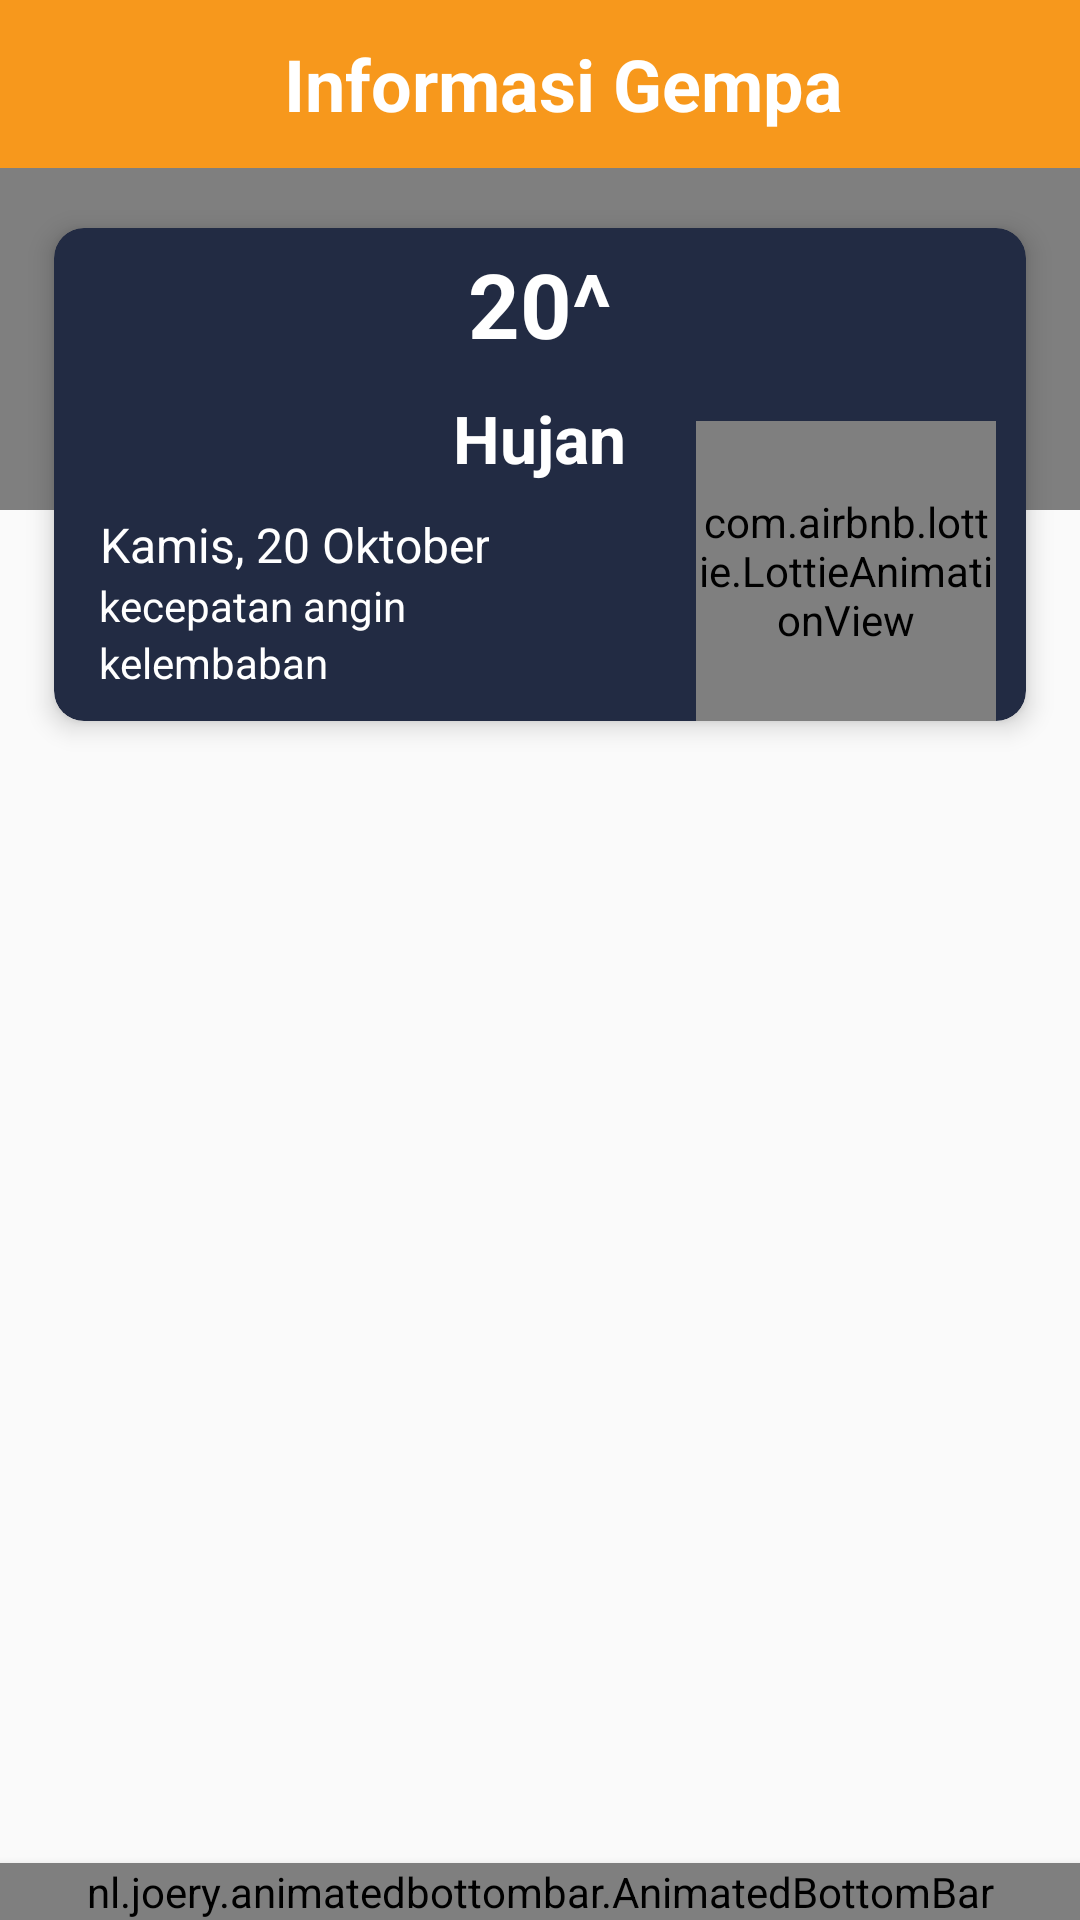

Produce the Android XML layout that renders to this screen, including the resource entries it uses.
<!-- AndroidManifest.xml: application theme AppTheme -->
<!-- res/layout/activity_main.xml -->
<?xml version="1.0" encoding="utf-8"?>

<RelativeLayout xmlns:android="http://schemas.android.com/apk/res/android"
    xmlns:app="http://schemas.android.com/apk/res-auto"
    android:layout_width="match_parent"
    android:layout_height="match_parent">

    <xyz.sahildave.arclayout.ArcLayout
        android:layout_width="match_parent"
        android:layout_height="170dp"
        app:arc_cropCurve="cropConcave"
        app:arc_height="48dp"
        app:arc_position="bottom">

        <LinearLayout
            android:layout_width="match_parent"
            android:layout_height="match_parent"
            android:background="@color/colorAccent"
            android:orientation="vertical"
            android:scaleType="fitXY" />

    </xyz.sahildave.arclayout.ArcLayout>

    <androidx.appcompat.widget.Toolbar
        android:id="@+id/toolbar"
        android:layout_width="match_parent"
        android:layout_height="wrap_content"
        android:background="@color/colorAccent">

        <RelativeLayout
            android:layout_width="match_parent"
            android:layout_height="wrap_content"
            android:orientation="horizontal">

            <TextView
                android:layout_width="wrap_content"
                android:layout_height="wrap_content"
                android:layout_centerInParent="true"
                android:layout_centerVertical="true"
                android:text="@string/app_name"
                android:textColor="@android:color/white"
                android:textSize="24sp"
                android:textStyle="bold" />

        </RelativeLayout>

    </androidx.appcompat.widget.Toolbar>

    <include
        android:id="@+id/layoutCuaca"
        layout="@layout/layout_cuaca"
        android:layout_width="match_parent"
        android:layout_height="wrap_content"
        android:layout_below="@id/toolbar"
        android:layout_marginStart="18dp"
        android:layout_marginTop="20dp"
        android:layout_marginEnd="18dp"
        android:layout_marginBottom="10dp" />

    <androidx.coordinatorlayout.widget.CoordinatorLayout
        android:layout_width="match_parent"
        android:layout_height="match_parent"
        android:layout_below="@+id/layoutCuaca">

        <FrameLayout
            android:id="@+id/frameContainer"
            android:layout_width="match_parent"
            android:layout_height="match_parent" />

        <nl.joery.animatedbottombar.AnimatedBottomBar
            android:id="@+id/tabNavigation"
            android:layout_width="match_parent"
            android:layout_height="wrap_content"
            android:layout_gravity="bottom"
            android:background="@drawable/bg_half_rounded"
            android:elevation="5dp"
            app:abb_animationDuration="500"
            app:abb_animationInterpolator="@android:anim/overshoot_interpolator"
            app:abb_indicatorAppearance="round"
            app:abb_indicatorColor="@android:color/white"
            app:abb_indicatorHeight="5dp"
            app:abb_indicatorMargin="30dp"
            app:abb_selectedIndex="1"
            app:abb_selectedTabType="text"
            app:abb_tabAnimation="slide"
            app:abb_tabColor="@android:color/white"
            app:abb_tabColorSelected="@android:color/white"
            app:abb_tabs="@menu/navigation" />

    </androidx.coordinatorlayout.widget.CoordinatorLayout>

</RelativeLayout>
<!-- res/layout/layout_cuaca.xml (included above) -->
<?xml version="1.0" encoding="utf-8"?>

<androidx.cardview.widget.CardView xmlns:android="http://schemas.android.com/apk/res/android"
    xmlns:app="http://schemas.android.com/apk/res-auto"
    android:layout_width="match_parent"
    android:layout_height="220dp"
    android:layout_marginStart="10dp"
    android:layout_marginEnd="10dp"
    android:layout_marginBottom="10dp"
    app:cardBackgroundColor="@color/colorPrimary"
    app:cardCornerRadius="10dp"
    app:cardElevation="5dp">

    <LinearLayout
        android:layout_width="match_parent"
        android:layout_height="match_parent"
        android:orientation="vertical">

        <TextView
            android:id="@+id/tvTempeatur"
            android:layout_width="wrap_content"
            android:layout_height="wrap_content"
            android:layout_gravity="center"
            android:layout_marginTop="5dp"
            android:text="20^"
            android:textColor="@android:color/white"
            android:textSize="30sp"
            android:textStyle="bold" />

        <TextView
            android:id="@+id/tvWeather"
            android:layout_width="wrap_content"
            android:layout_height="wrap_content"
            android:layout_gravity="center"
            android:layout_marginTop="10dp"
            android:text="Hujan"
            android:textColor="@android:color/white"
            android:textSize="22sp"
            android:textStyle="bold" />

        <LinearLayout
            android:layout_width="match_parent"
            android:layout_height="wrap_content"
            android:layout_marginStart="15dp"
            android:layout_marginTop="10dp"
            android:layout_marginBottom="10dp"
            android:orientation="vertical">

            <TextView
                android:id="@+id/tvDate"
                android:layout_width="wrap_content"
                android:layout_height="wrap_content"
                android:gravity="center"
                android:text="Kamis, 20 Oktober"
                android:textColor="@android:color/white"
                android:textSize="16sp" />

            <TextView
                android:id="@+id/tvKecepatanAngin"
                android:layout_width="wrap_content"
                android:layout_height="wrap_content"
                android:gravity="center"
                android:text="kecepatan angin"
                android:textColor="@android:color/white"
                android:textSize="14sp" />

            <TextView
                android:id="@+id/tvKelembaban"
                android:layout_width="wrap_content"
                android:layout_height="wrap_content"
                android:gravity="center"
                android:text="kelembaban"
                android:textColor="@android:color/white"
                android:textSize="14sp" />

        </LinearLayout>

    </LinearLayout>

    <com.airbnb.lottie.LottieAnimationView
        android:id="@+id/iconTemp"
        android:layout_width="100dp"
        android:layout_height="100dp"
        android:layout_gravity="end|bottom"
        android:layout_marginEnd="10dp"
        app:lottie_autoPlay="true"
        app:lottie_loop="true" />

</androidx.cardview.widget.CardView>
<!-- resources referenced by this layout -->
<resources>
  <color name="colorAccent">#f7981c</color>
  <color name="colorPrimary">#222b43</color>
  <!-- drawable bg_half_rounded (drawable) -->
  <?xml version="1.0" encoding="utf-8"?>
  
  <shape xmlns:android="http://schemas.android.com/apk/res/android">
      <solid android:color="@color/colorPrimary" />
      <corners
          android:topLeftRadius="32dp"
          android:topRightRadius="32dp" />
  </shape>
  <string name="app_name">Informasi Gempa</string>
  <style name="AppTheme" parent="Theme.AppCompat.Light.NoActionBar">
          
          <item name="colorPrimary">@color/colorPrimary</item>
          <item name="colorPrimaryDark">@color/colorPrimaryDark</item>
          <item name="colorAccent">@color/colorAccent</item>
          <item name="android:statusBarColor">@color/colorAccent</item>
      </style>
  <color name="colorPrimaryDark">@color/colorPrimary</color>
</resources>
